pico-8 play session: hold ← + tap ❎

[t = 2 s] hold ← ~2s, tap ❎ ~4×
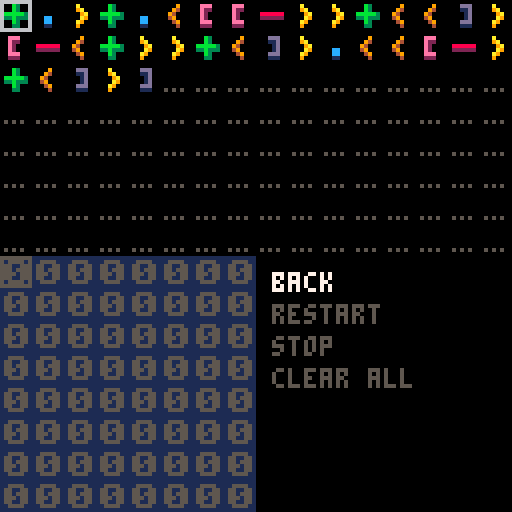

pico-8 cartridge
version 7
__lua__
base=8
size=base*base
gsize=8
min_op=0
max_op=8

-- rolling copy
-- source="+.>++.>+++.<<[.[>>>+<<<-]>]"
-- filling copy
-- source="+>++>+++>++++<<<[[>>>>+>+<<<<<-]>>>>>[<<<<<+>>>>>-]<<<<]"
-- fibbonaci mod 16
source="+.>+.<[[->>+<<]>[-<+>>+<]>.<<[->+<]>]"
-- start empty
-- source=""

prog={}
matching={}
pc=1
curs=1

memory={}
pointer=1

output={}

state=0
ui=0

keys={}
function is_held(k) return band(keys[k], 1) == 1 end
function is_pressed(k) return band(keys[k], 2) == 2 end
function is_released(k) return band(keys[k], 4) == 4 end
function upd_key(k)
	if keys[k] == 0 then if btn(k) then keys[k] = 3 end
	elseif keys[k] == 1 then if btn(k) == false then keys[k] = 4 end
	elseif keys[k] == 3 then if btn(k) then keys[k] = 1
		else keys[k] = 4 end
	elseif keys[k] == 4 then if btn(k) then keys[k] = 3
		else keys[k] = 0 end	end
end
function init_keys()	for a = 0,5 do keys[a] = 0 end end
function upd_keys() for a = 0,5 do upd_key(a) end end

stack={}
stack_ptr=0
function push(val)
	stack_ptr+=1
	stack[stack_ptr]=val
end

function is_empty()
	return stack_ptr==0
end

function pop()
	stack_ptr-=1
	return stack[stack_ptr+1]
end

function match_brackets()
	for a=1,#prog do
		matching[a]=0
		if prog[a]==5 then
			push(a)
		elseif prog[a]==6 then
			if is_empty() then
				print "error"
				return
			end
			other=pop()
			matching[a]=other
			matching[other]=a
		end
	end
end

function char_to_opcode(chr)
	if chr=="+" then return 1
	elseif chr=="-" then return 2
	elseif chr=="<" then return 3
	elseif chr==">" then return 4
	elseif chr=="[" then return 5
	elseif chr=="]" then return 6
	elseif chr=="." then return 7
	elseif chr=="," then return 8
	else return 0
	end
end

function fetch_prog()
	for a=1,size*2 do
		prog[a]=0
	end
	for a=1,#source do
		prog[a]=char_to_opcode(sub(source,a,a))
	end
end

function clear_prog()
	for a=1,size*2 do
		prog[a]=0
	end
end

function inc()
	memory[pointer]+=1
	if memory[pointer]>15 then
	 memory[pointer]=0
	end
	-- sfx(memory[pointer],1)
	pc+=1
end

function dec()
	memory[pointer]-=1
	if memory[pointer]<0 then
	 memory[pointer]=15
	end
	--	sfx(memory[pointer],1)
	pc+=1
end

function left()
	pointer-=1
	if pointer<1 then pointer=size end
	pc+=1
end

function right()
	pointer+=1
	if pointer>size then pointer=1 end
	pc+=1
end

function open()
	if memory[pointer]>0 then
		pc+=1
	else
		pc=matching[pc]+1
 	-- sfx(17,3)
	end
end

function close()
	pc=matching[pc]
	-- sfx(16,2)
end

function out()
	if #output<size-1 then
		add(output,memory[pointer])
	end
	pc+=1
	-- sfx(18,0)
	-- sfx(memory[pointer],1)
end

function inp()
	memory[pointer]=flr(rnd(16))
	pc+=1
end

function exec_step()
	-- sfx(memory[pointer],1)
	success=true
	if pc>#prog then
		return false
	end
	opcode=prog[pc]
	if opcode==1 then inc()
	elseif opcode==2 then dec()
	elseif opcode==3 then left()
	elseif opcode==4 then right()
	elseif opcode==5 then open()
	elseif opcode==6 then close()
	elseif opcode==7 then out()  
	elseif opcode==8 then inp()  
	else
		success=false
	end
	return success
end

function wrap(addr)
	x=(addr-1)%base
	y=flr((addr-1)/base)
	return x,y	
end

function wrap_src(addr)
	x=(addr-1)%(base*2)
	y=flr((addr-1)/(base*2))
	return x,y	
end

function draw_cursor()
	x,y=wrap_src(curs)
	spr(33,x*gsize,y*gsize)
end

function draw_code()
	for a=1,#prog do
		x,y=wrap_src(a)
		spr(prog[a]+16,x*gsize,y*gsize)
	end
	x,y=wrap_src(pc)
	spr(34,x*gsize,y*gsize)
end

function draw_memory()
	rectfill(0,64,63,127,1)
	for a=1,size do
		x,y=wrap(a)
		spr(memory[a]+64,x*gsize,y*gsize+64)
	end
	x,y=wrap(pointer)
	spr(34,x*gsize,y*gsize+64)
end

function draw_output()
	for a=1,#output do
		x,y=wrap(a)
		spr(output[a]+64,64+x*gsize,64+y*gsize)
	end
	x,y=wrap(#output+1)
	spr(64+16,64+x*gsize,64+y*gsize)
	if #output+2<size then
		for a=#output+2,size do
 		x,y=wrap(a)
	 	spr(0+16,64+x*gsize,64+y*gsize)
		end
	end
end

function initialize_memory()
	for a=1,size do
		memory[a]=0
	end
end

function restart()
	pc=1
	pointer=1
	state=1
	initialize_memory()
	match_brackets()
	output={}
end

function stop()
	state=0
end

function clear_all()
	initialize_memory()
	curs=1
	pointer=1
	clear_prog()
	output={}
end

menu_choices={}
menu_choices[0]="back"
menu_choices[1]="restart"
menu_choices[2]="stop"
menu_choices[3]="clear all"

function draw_menu()
	for a=0,#menu_choices do
		color=5
		if menu_selection==a then
			color=7
		end
		print(menu_choices[a],68,68+a*8,color)
	end
end

function exec_menu()
	if menu_selection==1 then
		restart()
	elseif menu_selection==2 then
		stop()
	elseif menu_selection==3 then
		clear_all()
	end
end

function wrap_cell_edit(i)
	x=flr(i/4)
	y=i%4
	return x,y
end

function draw_cell_edit()
	print("up/dn:",68,68,6)
	for a=min_op,max_op do
		x,y=wrap_cell_edit(a)
		spr(16+a,68+x*8,68+8+y*8)
	end
	x,y=wrap_cell_edit(prog[curs])
	spr(33,68+x*8,68+8+y*8)
end

function _draw()
	rectfill(0,0,127,127,0)
	draw_code()
	draw_memory()
	draw_cursor()
	if ui==0 then
		draw_output()
	elseif ui==1 then
		draw_menu()
	elseif ui==2 then
		draw_cell_edit()
	end
end

function del_code()
	for a=curs,size*2 do
		prog[a]=prog[a+1]
	end
	prog[size]=0
	if pc>curs then pc-=1 end
end

function ins_code()
	for a=size*2,curs,-1 do
		prog[a+1]=prog[a]
	end
	match_brackets()
	if pc>curs then pc+=1 end
end

function _update()
	upd_keys()
	if ui==1 then
		if is_pressed(2) then
			menu_selection-=1
		elseif is_pressed(3) then
			menu_selection+=1
		elseif is_released(5) then
			exec_menu()
			ui=0
		end
	else	
		ui=0
		if btn(4) then
			ui=2
			if btnp(2) then
				prog[curs]-=1
				if prog[curs]<0 then prog[curs]=0 end
			elseif btnp(3) then
				prog[curs]+=1
				if prog[curs]>max_op then prog[curs]=max_op end
			elseif btnp(0) then
				del_code()
			elseif btnp(1) then
				ins_code()
			end
		elseif is_pressed(5) then
			menu_selection=0
			ui=1
		elseif is_released(5) then
			exec_menu()
			ui=0
		else
			if btnp(0) then curs-=1
			elseif btnp(1) then curs+=1
			elseif btnp(2) then curs-=base*2
			elseif btnp(3) then curs+=base*2
			end
			if curs<1 then curs=1 end
			if curs>size then curs=size end
		end
		if state==1 then
			exec_step()
		end
	end
end

function _init()
	init_keys()
	initialize_memory()
	fetch_prog()
	match_brackets()
end
__gfx__
00000000000000000000000000000000000000000000000000000000000000000000000000000000000000000000000000000000000000000000000000000000
00000000000000000000000000000000000000000000000000000000000000000000000000000000000000000000000000000000000000000000000000000000
00700700000000000000000000000000000000000000000000000000000000000000000000000000000000000000000000000000000000000000000000000000
00077000000000000000000000000000000000000000000000000000000000000000000000000000000000000000000000000000000000000000000000000000
00077000000000000000000000000000000000000000000000000000000000000000000000000000000000000000000000000000000000000000000000000000
00700700000000000000000000000000000000000000000000000000000000000000000000000000000000000000000000000000000000000000000000000000
00000000000000000000000000000000000000000000000000000000000000000000000000000000000000000000000000000000000000000000000000000000
00000000000000000000000000000000000000000000000000000000000000000000000000000000000000000000000000000000000000000000000000000000
00000000000000000000000000000000000000000000000000000000000000000000000000000000000000000000000000000000000000000000000000000000
00000000000b30000000000000009000000a000000eee000000ddd00000000000000000000000000000000000000000000000000000000000000000000000000
00000000000b300000000000000940000009a00000e2200000011d00000000000000000000000000000000000000000000000000000000000000000000000000
000000000bbbbb30088888800094000000009a0000e2000000001d00000000000000000000000000000000000000000000000000000000000000000000000000
00000000033b333002222220004900000000a90000e2000000001d00000cc0000007700000000000000000000000000000000000000000000000000000000000
00000000000b30000000000000049000000a900000eee000000ddd00000cc0000007700000000000000000000000000000000000000000000000000000000000
05050500000330000000000000004000000900000022200000011100000110000000700000000000000000000000000000000000000000000000000000000000
00000000000000000000000000000000000000000000000000000000000000000007000000000000000000000000000000000000000000000000000000000000
66666666666666665555555500000000000000000000000000000000000000000000000000000000000000000000000000000000000000000000000000000000
00000000600000065000000500000000000000000000000000000000000000000000000000000000000000000000000000000000000000000000000000000000
00000000600000065000000500000000000000000000000000000000000000000000000000000000000000000000000000000000000000000000000000000000
00000000600000065000000500000000000000000000000000000000000000000000000000000000000000000000000000000000000000000000000000000000
00000000600000065000000500000000000000000000000000000000000000000000000000000000000000000000000000000000000000000000000000000000
00000000600000065000000500000000000000000000000000000000000000000000000000000000000000000000000000000000000000000000000000000000
00000000600000065000000500000000000000000000000000000000000000000000000000000000000000000000000000000000000000000000000000000000
00000000666666665555555500000000000000000000000000000000000000000000000000000000000000000000000000000000000000000000000000000000
00000000000000000000000000000000000000000000000000000000000000000000000000000000000000000000000000000000000000000000000000000000
00000000000000000000000000000000000000000000000000000000000000000000000000000000000000000000000000000000000000000000000000000000
00000000000000000000000000000000000000000000000000000000000000000000000000000000000000000000000000000000000000000000000000000000
00000000000000000000000000000000000000000000000000000000000000000000000000000000000000000000000000000000000000000000000000000000
00000000000000000000000000000000000000000000000000000000000000000000000000000000000000000000000000000000000000000000000000000000
00000000000000000000000000000000000000000000000000000000000000000000000000000000000000000000000000000000000000000000000000000000
00000000000000000000000000000000000000000000000000000000000000000000000000000000000000000000000000000000000000000000000000000000
00000000000000000000000000000000000000000000000000000000000000000000000000000000000000000000000000000000000000000000000000000000
00000000000000000000000000000000000000000000000000000000000000000000000000000000000000000000000000000000000000000000000000000000
00555500000660000066660006666660000066000666666000666600066666600066660000666600000660000666660000666600066660000666666006666660
05500550006660000660066000006600000666000660000006600000000006600660066006600660006666000660066006600660066066000660000006600000
05505550000660000000660000066000006666000666660006666600000066000066660000666660066006600666660006600000066006600666660006666600
05550550000660000006600000006600066066000000066006600660000660000660066000000660066006600660066006600000066006600660000006600000
05500550000660000066000006600660066666600660066006600660000660000660066000006600066666600660066006600660066066000660000006600000
00555500066666600666666000666600000066000066660000666600000660000066660000666000066006600666660000666600066660000666666006600000
00000000000000000000000000000000000000000000000000000000000000000000000000000000000000000000000000000000000000000000000000000000
98000000000000000000000000000000000000000000000000000000000000000000000000000000000000000000000000000000000000000000000000000000
89000000000000000000000000000000000000000000000000000000000000000000000000000000000000000000000000000000000000000000000000000000
98000000000000000000000000000000000000000000000000000000000000000000000000000000000000000000000000000000000000000000000000000000
89000000000000000000000000000000000000000000000000000000000000000000000000000000000000000000000000000000000000000000000000000000
98000000000000000000000000000000000000000000000000000000000000000000000000000000000000000000000000000000000000000000000000000000
89000000000000000000000000000000000000000000000000000000000000000000000000000000000000000000000000000000000000000000000000000000
98050500000000000000000000000000000000000000000000000000000000000000000000000000000000000000000000000000000000000000000000000000
89000000000000000000000000000000000000000000000000000000000000000000000000000000000000000000000000000000000000000000000000000000
00000000000000000000000000000000000000000000000000000000000000000000000000000000000000000000000000000000000000000000000000000000
00000000000000000000000000000000000000000000000000000000000000000000000000000000000000000000000000000000000000000000000000000000
00000000000000000000000000000000000000000000000000000000000000000000000000000000000000000000000000000000000000000000000000000000
00000000000000000000000000000000000000000000000000000000000000000000000000000000000000000000000000000000000000000000000000000000
00000000000000000000000000000000000000000000000000000000000000000000000000000000000000000000000000000000000000000000000000000000
00000000000000000000000000000000000000000000000000000000000000000000000000000000000000000000000000000000000000000000000000000000
00000000000000000000000000000000000000000000000000000000000000000000000000000000000000000000000000000000000000000000000000000000
00000000000000000000000000000000000000000000000000000000000000000000000000000000000000000000000000000000000000000000000000000000
00000000000000000000000000000000000000000000000000000000000000000000000000000000000000000000000000000000000000000000000000000000
00000000000000000000000000000000000000000000000000000000000000000000000000000000000000000000000000000000000000000000000000000000
00000000000000000000000000000000000000000000000000000000000000000000000000000000000000000000000000000000000000000000000000000000
00000000000000000000000000000000000000000000000000000000000000000000000000000000000000000000000000000000000000000000000000000000
00000000000000000000000000000000000000000000000000000000000000000000000000000000000000000000000000000000000000000000000000000000
00000000000000000000000000000000000000000000000000000000000000000000000000000000000000000000000000000000000000000000000000000000
00000000000000000000000000000000000000000000000000000000000000000000000000000000000000000000000000000000000000000000000000000000
00000000000000000000000000000000000000000000000000000000000000000000000000000000000000000000000000000000000000000000000000000000
00000000000000000000000000000000000000000000000000000000000000000000000000000000000000000000000000000000000000000000000000000000
00000000000000000000000000000000000000000000000000000000000000000000000000000000000000000000000000000000000000000000000000000000
00000000000000000000000000000000000000000000000000000000000000000000000000000000000000000000000000000000000000000000000000000000
00000000000000000000000000000000000000000000000000000000000000000000000000000000000000000000000000000000000000000000000000000000
00000000000000000000000000000000000000000000000000000000000000000000000000000000000000000000000000000000000000000000000000000000
00000000000000000000000000000000000000000000000000000000000000000000000000000000000000000000000000000000000000000000000000000000
00000000000000000000000000000000000000000000000000000000000000000000000000000000000000000000000000000000000000000000000000000000
00000000000000000000000000000000000000000000000000000000000000000000000000000000000000000000000000000000000000000000000000000000
00000000000000000000000000000000000000000000000000000000000000000000000000000000000000000000000000000000000000000000000000000000
00000000000000000000000000000000000000000000000000000000000000000000000000000000000000000000000000000000000000000000000000000000
00000000000000000000000000000000000000000000000000000000000000000000000000000000000000000000000000000000000000000000000000000000
00000000000000000000000000000000000000000000000000000000000000000000000000000000000000000000000000000000000000000000000000000000
00000000000000000000000000000000000000000000000000000000000000000000000000000000000000000000000000000000000000000000000000000000
00000000000000000000000000000000000000000000000000000000000000000000000000000000000000000000000000000000000000000000000000000000
00000000000000000000000000000000000000000000000000000000000000000000000000000000000000000000000000000000000000000000000000000000
00000000000000000000000000000000000000000000000000000000000000000000000000000000000000000000000000000000000000000000000000000000
00000000000000000000000000000000000000000000000000000000000000000000000000000000000000000000000000000000000000000000000000000000
00000000000000000000000000000000000000000000000000000000000000000000000000000000000000000000000000000000000000000000000000000000
00000000000000000000000000000000000000000000000000000000000000000000000000000000000000000000000000000000000000000000000000000000
00000000000000000000000000000000000000000000000000000000000000000000000000000000000000000000000000000000000000000000000000000000
00000000000000000000000000000000000000000000000000000000000000000000000000000000000000000000000000000000000000000000000000000000
00000000000000000000000000000000000000000000000000000000000000000000000000000000000000000000000000000000000000000000000000000000
00000000000000000000000000000000000000000000000000000000000000000000000000000000000000000000000000000000000000000000000000000000
00000000000000000000000000000000000000000000000000000000000000000000000000000000000000000000000000000000000000000000000000000000
00000000000000000000000000000000000000000000000000000000000000000000000000000000000000000000000000000000000000000000000000000000
00000000000000000000000000000000000000000000000000000000000000000000000000000000000000000000000000000000000000000000000000000000
00000000000000000000000000000000000000000000000000000000000000000000000000000000000000000000000000000000000000000000000000000000
00000000000000000000000000000000000000000000000000000000000000000000000000000000000000000000000000000000000000000000000000000000
00000000000000000000000000000000000000000000000000000000000000000000000000000000000000000000000000000000000000000000000000000000
00000000000000000000000000000000000000000000000000000000000000000000000000000000000000000000000000000000000000000000000000000000
00000000000000000000000000000000000000000000000000000000000000000000000000000000000000000000000000000000000000000000000000000000
00000000000000000000000000000000000000000000000000000000000000000000000000000000000000000000000000000000000000000000000000000000
00000000000000000000000000000000000000000000000000000000000000000000000000000000000000000000000000000000000000000000000000000000
00000000000000000000000000000000000000000000000000000000000000000000000000000000000000000000000000000000000000000000000000000000
00000000000000000000000000000000000000000000000000000000000000000000000000000000000000000000000000000000000000000000000000000000
00000000000000000000000000000000000000000000000000000000000000000000000000000000000000000000000000000000000000000000000000000000
00000000000000000000000000000000000000000000000000000000000000000000000000000000000000000000000000000000000000000000000000000000
00000000000000000000000000000000000000000000000000000000000000000000000000000000000000000000000000000000000000000000000000000000
00000000000000000000000000000000000000000000000000000000000000000000000000000000000000000000000000000000000000000000000000000000
00000000000000000000000000000000000000000000000000000000000000000000000000000000000000000000000000000000000000000000000000000000
00000000000000000000000000000000000000000000000000000000000000000000000000000000000000000000000000000000000000000000000000000000
00000000000000000000000000000000000000000000000000000000000000000000000000000000000000000000000000000000000000000000000000000000
00000000000000000000000000000000000000000000000000000000000000000000000000000000000000000000000000000000000000000000000000000000
00000000000000000000000000000000000000000000000000000000000000000000000000000000000000000000000000000000000000000000000000000000
00000000000000000000000000000000000000000000000000000000000000000000000000000000000000000000000000000000000000000000000000000000
00000000000000000000000000000000000000000000000000000000000000000000000000000000000000000000000000000000000000000000000000000000
00000000000000000000000000000000000000000000000000000000000000000000000000000000000000000000000000000000000000000000000000000000
00000000000000000000000000000000000000000000000000000000000000000000000000000000000000000000000000000000000000000000000000000000
00000000000000000000000000000000000000000000000000000000000000000000000000000000000000000000000000000000000000000000000000000000
00000000000000000000000000000000000000000000000000000000000000000000000000000000000000000000000000000000000000000000000000000000
00000000000000000000000000000000000000000000000000000000000000000000000000000000000000000000000000000000000000000000000000000000
00000000000000000000000000000000000000000000000000000000000000000000000000000000000000000000000000000000000000000000000000000000
00000000000000000000000000000000000000000000000000000000000000000000000000000000000000000000000000000000000000000000000000000000
00000000000000000000000000000000000000000000000000000000000000000000000000000000000000000000000000000000000000000000000000000000
00000000000000000000000000000000000000000000000000000000000000000000000000000000000000000000000000000000000000000000000000000000
00000000000000000000000000000000000000000000000000000000000000000000000000000000000000000000000000000000000000000000000000000000
00000000000000000000000000000000000000000000000000000000000000000000000000000000000000000000000000000000000000000000000000000000
00000000000000000000000000000000000000000000000000000000000000000000000000000000000000000000000000000000000000000000000000000000
00000000000000000000000000000000000000000000000000000000000000000000000000000000000000000000000000000000000000000000000000000000
00000000000000000000000000000000000000000000000000000000000000000000000000000000000000000000000000000000000000000000000000000000
00000000000000000000000000000000000000000000000000000000000000000000000000000000000000000000000000000000000000000000000000000000
00000000000000000000000000000000000000000000000000000000000000000000000000000000000000000000000000000000000000000000000000000000
00000000000000000000000000000000000000000000000000000000000000000000000000000000000000000000000000000000000000000000000000000000
00000000000000000000000000000000000000000000000000000000000000000000000000000000000000000000000000000000000000000000000000000000
__gff__
0000000000000000000000000000000000000000000000000000000000000000000000000000000000000000000000000000000000000000000000000000000000000000000000000000000000000000000000000000000000000000000000000000000000000000000000000000000000000000000000000000000000000000
0000000000000000000000000000000000000000000000000000000000000000000000000000000000000000000000000000000000000000000000000000000000000000000000000000000000000000000000000000000000000000000000000000000000000000000000000000000000000000000000000000000000000000
__map__
0000000000000000000000010000000000000000000000000000000000000000000000000000000000000000000000000000000000000000000000000000000000000000000000000000000000000000000000000000000000000000000000000000000000000000000000000000000000000000000000000000000000000000
0000000000000000000000000000000000000000000000000000000000000000000000000000000000000000000000000000000000000000000000000000000000000000000000000000000000000000000000000000000000000000000000000000000000000000000000000000000000000000000000000000000000000000
0000000000000000000000000000000000000000000000000000000000000000000000000000000000000000000000000000000000000000000000000000000000000000000000000000000000000000000000000000000000000000000000000000000000000000000000000000000000000000000000000000000000000000
0000000000000000000000000000000000000000000000000000000000000000000000000000000000000000000000000000000000000000000000000000000000000000000000000000000000000000000000000000000000000000000000000000000000000000000000000000000000000000000000000000000000000000
0000000000000000000000000000000000000000000000000000000000000000000000000000000000000000000000000000000000000000000000000000000000000000000000000000000000000000000000000000000000000000000000000000000000000000000000000000000000000000000000000000000000000000
0000000000000000000000000000000000000000000000000000000000000000000000000000000000000000000000000000000000000000000000000000000000000000000000000000000000000000000000000000000000000000000000000000000000000000000000000000000000000000000000000000000000000000
0000000000000000000000000000000000000000000000000000000000000000000000000000000000000000000000000000000000000000000000000000000000000000000000000000000000000000000000000000000000000000000000000000000000000000000000000000000000000000000000000000000000000000
0000000000000000000000000000000000000000000000000000000000000000000000000000000000000000000000000000000000000000000000000000000000000000000000000000000000000000000000000000000000000000000000000000000000000000000000000000000000000000000000000000000000000000
0000000000000000000000000000000000000000000000000000000000000000000000000000000000000000000000000000000000000000000000000000000000000000000000000000000000000000000000000000000000000000000000000000000000000000000000000000000000000000000000000000000000000000
0000000000000000000000000000000000000000000000000000000000000000000000000000000000000000000000000000000000000000000000000000000000000000000000000000000000000000000000000000000000000000000000000000000000000000000000000000000000000000000000000000000000000000
0000000000000000000000000000000000000000000000000000000000000000000000000000000000000000000000000000000000000000000000000000000000000000000000000000000000000000000000000000000000000000000000000000000000000000000000000000000000000000000000000000000000000000
0000000000000000000000000000000000000000000000000000000000000000000000000000000000000000000000000000000000000000000000000000000000000000000000000000000000000000000000000000000000000000000000000000000000000000000000000000000000000000000000000000000000000000
0000000000000000000000000000000000000000000000000000000000000000000000000000000000000000000000000000000000000000000000000000000000000000000000000000000000000000000000000000000000000000000000000000000000000000000000000000000000000000000000000000000000000000
0000000000000000000000000000000000000000000000000000000000000000000000000000000000000000000000000000000000000000000000000000000000000000000000000000000000000000000000000000000000000000000000000000000000000000000000000000000000000000000000000000000000000000
0000000000000000000000000000000000000000000000000000000000000000000000000000000000000000000000000000000000000000000000000000000000000000000000000000000000000000000000000000000000000000000000000000000000000000000000000000000000000000000000000000000000000000
0000000000000000000000000000000000000000000000000000000000000000000000000000000000000000000000000000000000000000000000000000000000000000000000000000000000000000000000000000000000000000000000000000000000000000000000000000000000000000000000000000000000000000
0000000000000000000000000000000000000000000000000000000000000000000000000000000000000000000000000000000000000000000000000000000000000000000000000000000000000000000000000000000000000000000000000000000000000000000000000000000000000000000000000000000000000000
0000000000000000000000000000000000000000000000000000000000000000000000000000000000000000000000000000000000000000000000000000000000000000000000000000000000000000000000000000000000000000000000000000000000000000000000000000000000000000000000000000000000000000
0000000000000000000000000000000000000000000000000000000000000000000000000000000000000000000000000000000000000000000000000000000000000000000000000000000000000000000000000000000000000000000000000000000000000000000000000000000000000000000000000000000000000000
0000000000000000000000000000000000000000000000000000000000000000000000000000000000000000000000000000000000000000000000000000000000000000000000000000000000000000000000000000000000000000000000000000000000000000000000000000000000000000000000000000000000000000
0000000000000000000000000000000000000000000000000000000000000000000000000000000000000000000000000000000000000000000000000000000000000000000000000000000000000000000000000000000000000000000000000000000000000000000000000000000000000000000000000000000000000000
0000000000000000000000000000000000000000000000000000000000000000000000000000000000000000000000000000000000000000000000000000000000000000000000000000000000000000000000000000000000000000000000000000000000000000000000000000000000000000000000000000000000000000
0000000000000000000000000000000000000000000000000000000000000000000000000000000000000000000000000000000000000000000000000000000000000000000000000000000000000000000000000000000000000000000000000000000000000000000000000000000000000000000000000000000000000000
0000000000000000000000000000000000000000000000000000000000000000000000000000000000000000000000000000000000000000000000000000000000000000000000000000000000000000000000000000000000000000000000000000000000000000000000000000000000000000000000000000000000000000
0000000000000000000000000000000000000000000000000000000000000000000000000000000000000000000000000000000000000000000000000000000000000000000000000000000000000000000000000000000000000000000000000000000000000000000000000000000000000000000000000000000000000000
0000000000000000000000000000000000000000000000000000000000000000000000000000000000000000000000000000000000000000000000000000000000000000000000000000000000000000000000000000000000000000000000000000000000000000000000000000000000000000000000000000000000000000
0000000000000000000000000000000000000000000000000000000000000000000000000000000000000000000000000000000000000000000000000000000000000000000000000000000000000000000000000000000000000000000000000000000000000000000000000000000000000000000000000000000000000000
0000000000000000000000000000000000000000000000000000000000000000000000000000000000000000000000000000000000000000000000000000000000000000000000000000000000000000000000000000000000000000000000000000000000000000000000000000000000000000000000000000000000000000
0000000000000000000000000000000000000000000000000000000000000000000000000000000000000000000000000000000000000000000000000000000000000000000000000000000000000000000000000000000000000000000000000000000000000000000000000000000000000000000000000000000000000000
0000000000000000000000000000000000000000000000000000000000000000000000000000000000000000000000000000000000000000000000000000000000000000000000000000000000000000000000000000000000000000000000000000000000000000000000000000000000000000000000000000000000000000
0000000000000000000000000000000000000000000000000000000000000000000000000000000000000000000000000000000000000000000000000000000000000000000000000000000000000000000000000000000000000000000000000000000000000000000000000000000000000000000000000000000000000000
0000000000000000000000000000000000000000000000000000000000000000000000000000000000000000000000000000000000000000000000000000000000000000000000000000000000000000000000000000000000000000000000000000000000000000000000000000000000000000000000000000000000000000
